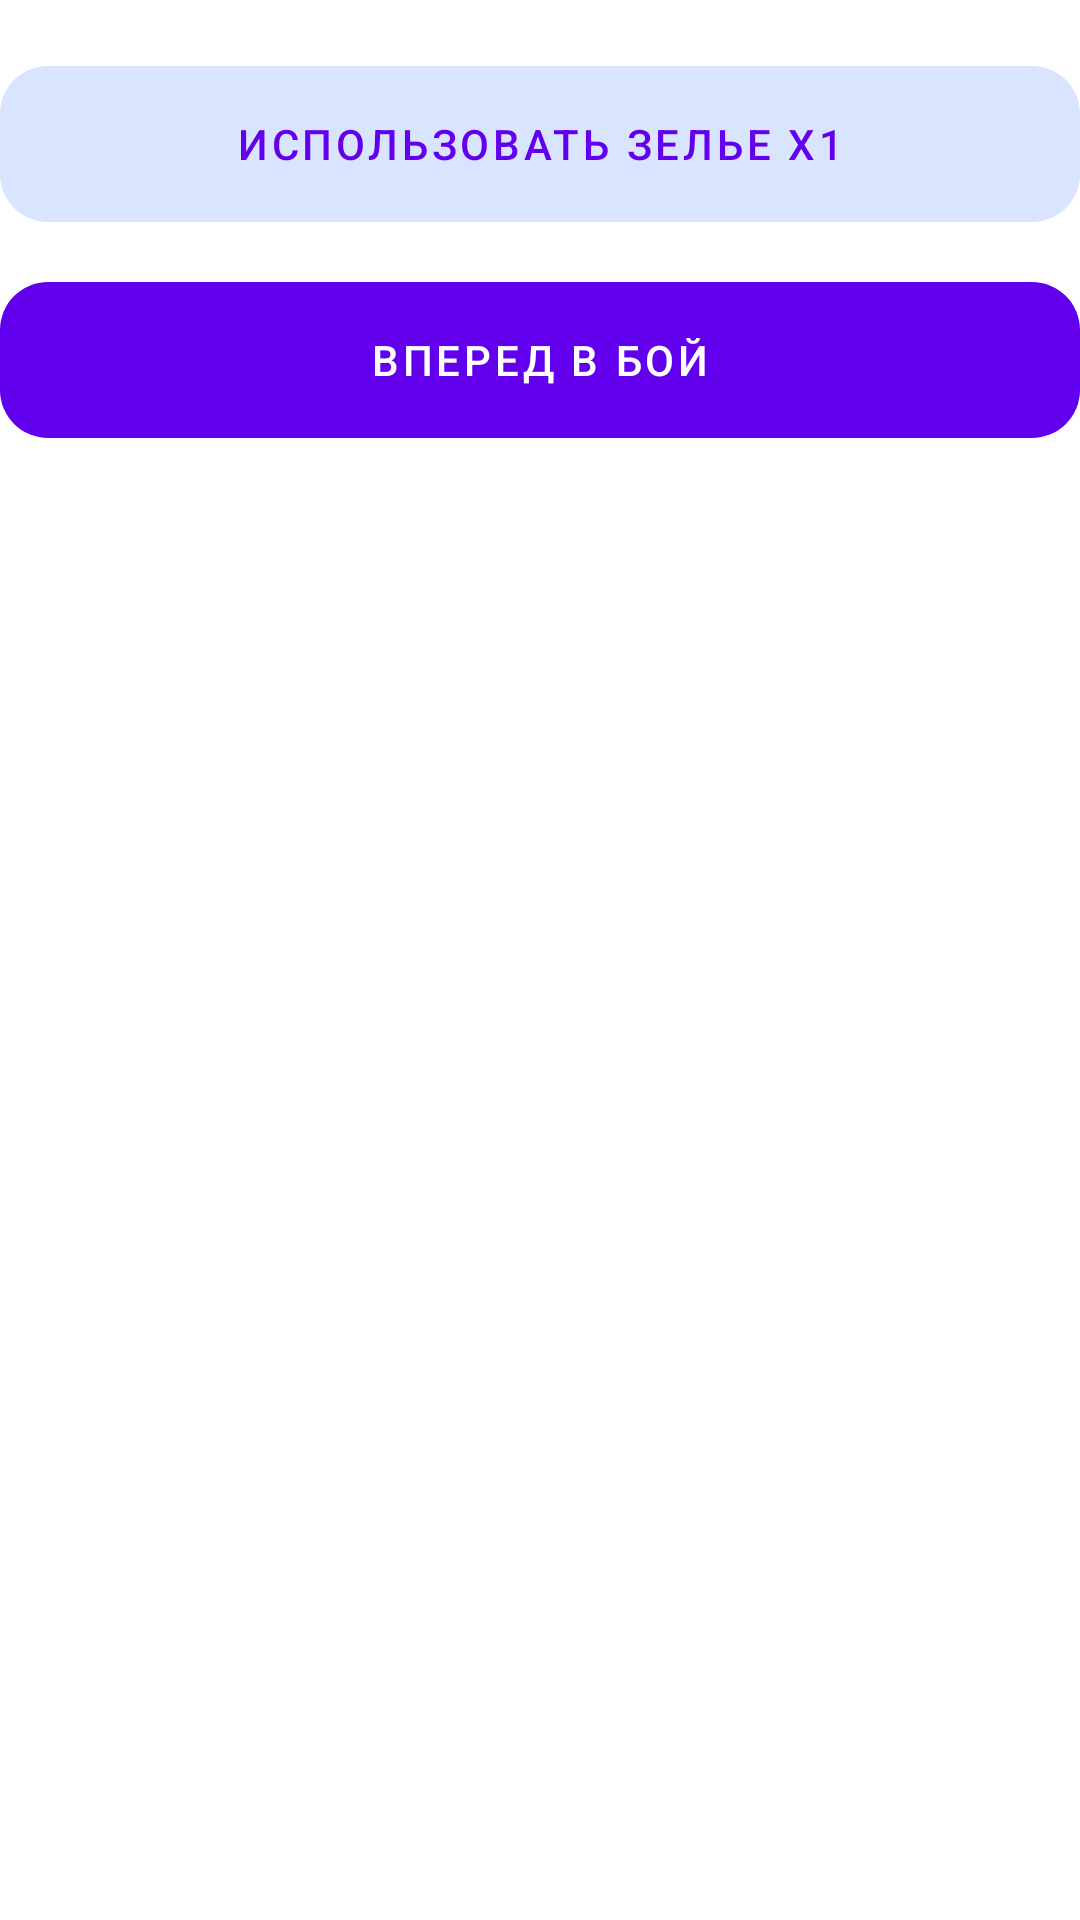

Here is an Android app screen rendered from its layout file. Give the layout XML and the strings, colors and styles it references.
<!-- AndroidManifest.xml: application theme Theme.Hackatoners -->
<!-- res/layout/dialog_potion.xml -->
<?xml version="1.0" encoding="utf-8"?>
<LinearLayout xmlns:android="http://schemas.android.com/apk/res/android"
    xmlns:app="http://schemas.android.com/apk/res-auto"
    android:layout_width="match_parent"
    android:layout_height="wrap_content"
    android:orientation="vertical">

    <com.google.android.material.button.MaterialButton
        style="@style/Widget.MaterialComponents.Button.UnelevatedButton"
        android:layout_width="match_parent"
        android:layout_height="64dp"
        android:layout_marginTop="16dp"
        android:textColor="?colorPrimary"
        android:text="@string/action_use_potion"
        android:id="@+id/action_use_potion"
        app:backgroundTint="#26004EFF"
        app:cornerRadius="16dp" />

    <com.google.android.material.button.MaterialButton
        style="@style/Widget.MaterialComponents.Button.UnelevatedButton"
        android:layout_width="match_parent"
        android:layout_height="64dp"
        android:layout_marginTop="8dp"
        android:text="@string/action_go_fight"
        android:id="@+id/action_go_fight"
        app:cornerRadius="16dp" />

</LinearLayout>
<!-- resources referenced by this layout -->
<resources>
  <string name="action_go_fight">Вперед в бой</string>
  <string name="action_use_potion">Использовать зелье x1</string>
  <style name="Theme.Hackatoners" parent="Theme.MaterialComponents.DayNight.NoActionBar">
          
          <item name="colorPrimary">@color/purple_500</item>
          <item name="colorPrimaryVariant">@color/purple_700</item>
          <item name="colorOnPrimary">@color/white</item>
          
          <item name="colorSecondary">@color/teal_200</item>
          <item name="colorSecondaryVariant">@color/teal_700</item>
          <item name="colorOnSecondary">@color/black</item>
          
          <item name="android:statusBarColor" tools:targetApi="l">?attr/colorPrimaryVariant</item>
          
      </style>
  <color name="purple_500">#FF6200EE</color>
  <color name="purple_700">#FF3700B3</color>
  <color name="white">#FFFFFFFF</color>
  <color name="teal_200">#FF03DAC5</color>
  <color name="teal_700">#FF018786</color>
  <color name="black">#FF000000</color>
</resources>
